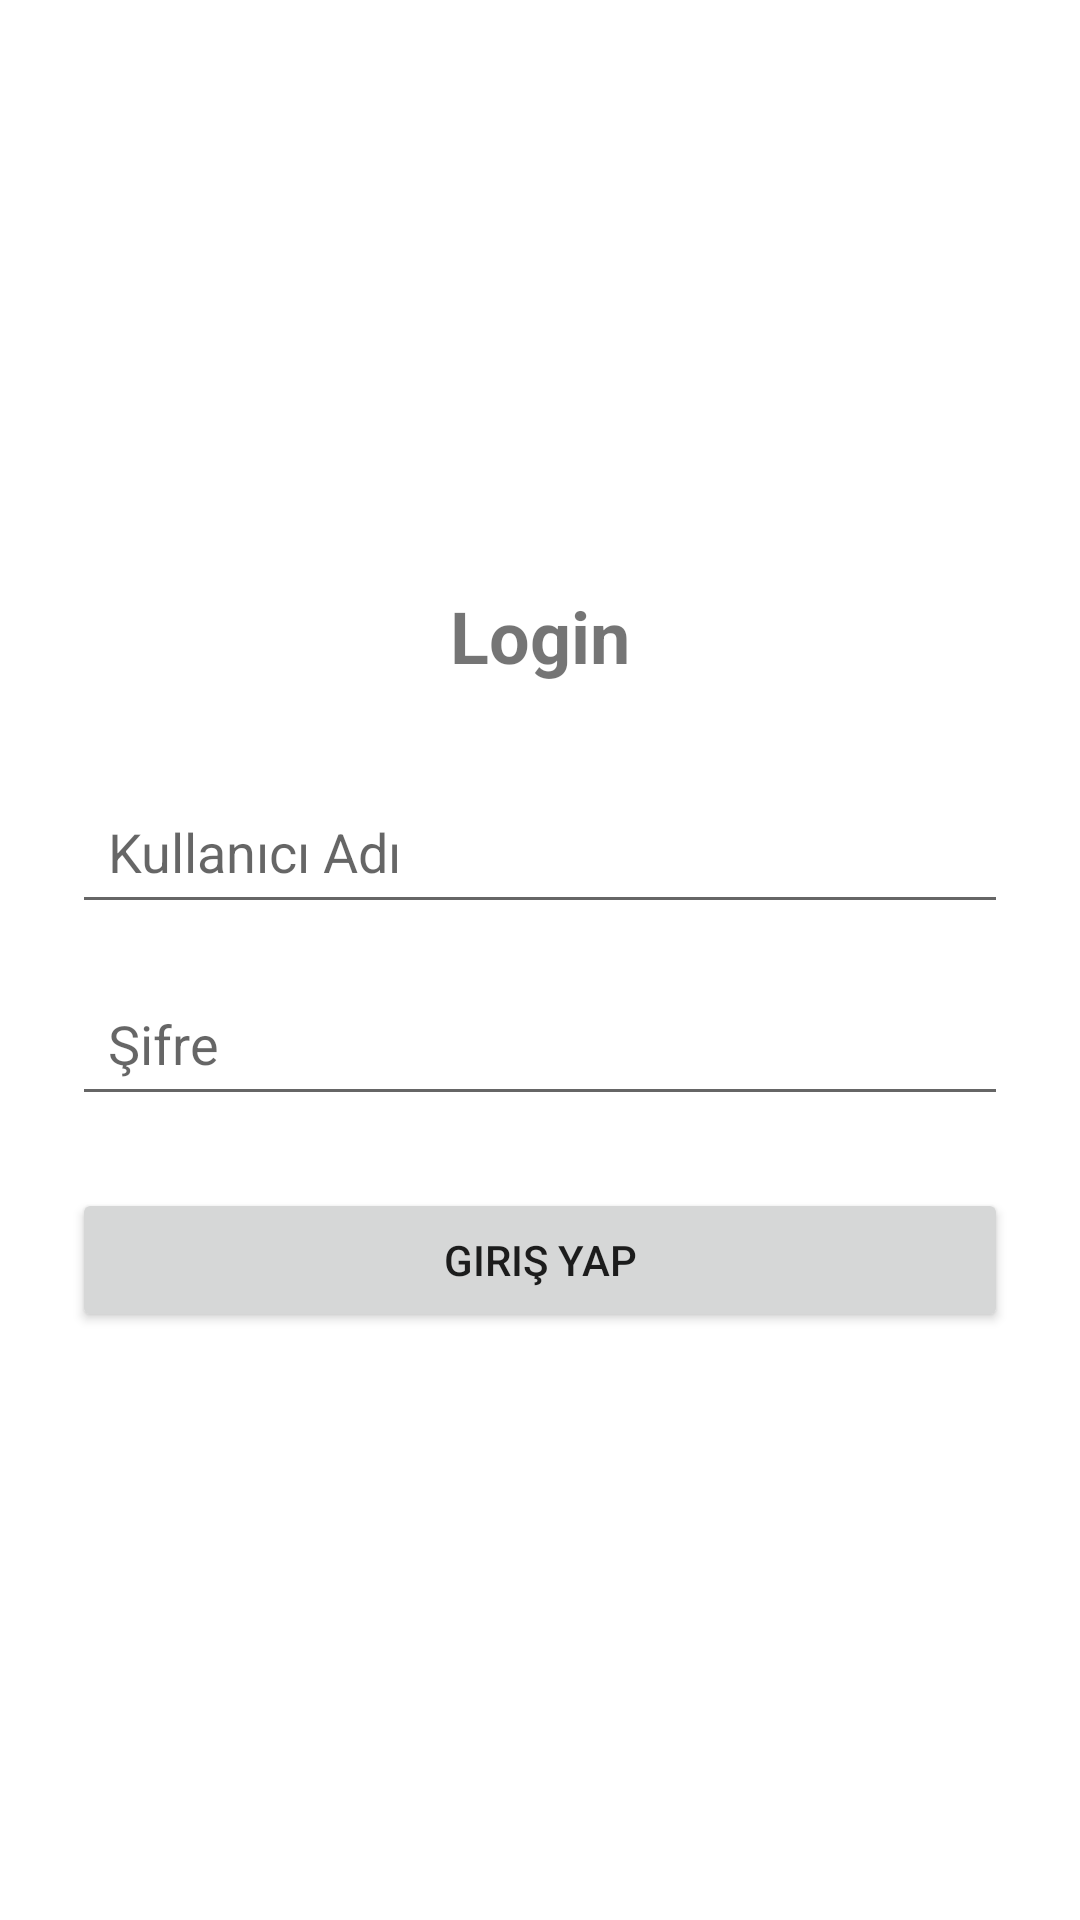

Android layout source for this screen:
<!-- AndroidManifest.xml: application theme Theme.MyApplication -->
<!-- res/layout/activity_login.xml -->
<?xml version="1.0" encoding="utf-8"?>
<LinearLayout xmlns:android="http://schemas.android.com/apk/res/android"
    android:layout_width="match_parent"
    android:layout_height="match_parent"
    android:orientation="vertical"
    android:padding="24dp"
    android:gravity="center">

    <TextView
        android:id="@+id/textViewTitle"
        android:layout_width="wrap_content"
        android:layout_height="wrap_content"
        android:text="@string/login_title"
        android:textSize="24sp"
        android:textStyle="bold"
        android:layout_marginBottom="32dp"/>

    <EditText
        android:id="@+id/editTextUsername"
        android:layout_width="match_parent"
        android:layout_height="48dp"
        android:hint="@string/username_hint"
        android:inputType="textPersonName"
        android:autofillHints="username"
        android:padding="12dp"
        android:layout_marginBottom="16dp"/>

    <EditText
        android:id="@+id/editTextPassword"
        android:layout_width="match_parent"
        android:layout_height="48dp"
        android:hint="@string/password_hint"
        android:inputType="textPassword"
        android:autofillHints="password"
        android:padding="12dp"
        android:layout_marginBottom="24dp"/>

    <Button
        android:id="@+id/buttonLogin"
        android:layout_width="match_parent"
        android:layout_height="48dp"
        android:text="@string/login_button"/>

</LinearLayout>
<!-- resources referenced by this layout -->
<resources>
  <string name="login_button">Giriş Yap</string>
  <string name="login_title">Login</string>
  <string name="password_hint">Şifre</string>
  <string name="username_hint">Kullanıcı Adı</string>
  <style name="Theme.MyApplication" parent="Theme.MaterialComponents.DayNight.NoActionBar">
          
      </style>
</resources>
